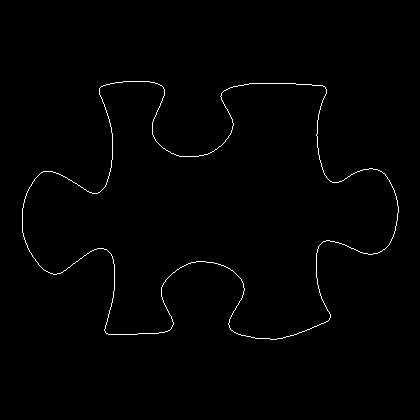

Source data for this figure (header and first rows):
22, 208
22, 209
22, 210
22, 211
22, 212
22, 213
22, 214
22, 215
22, 216
22, 217
22, 218
22, 219
22, 220
22, 221
22, 222
22, 223
22, 224
22, 225
22, 226
22, 227
22, 228
22, 229
22, 230
22, 231
22, 232
23, 233
23, 234
23, 235
23, 236
24, 237
24, 238
24, 239
25, 240
25, 241
25, 242
26, 243
26, 244
27, 245
27, 246
27, 247
28, 248
28, 249
29, 250
29, 251
30, 252
31, 253
31, 254
32, 255
32, 256
33, 257
34, 258
35, 259
35, 260
36, 261
37, 262
38, 263
38, 264
39, 265
40, 266
41, 267
42, 268
... 1,385 more rows
